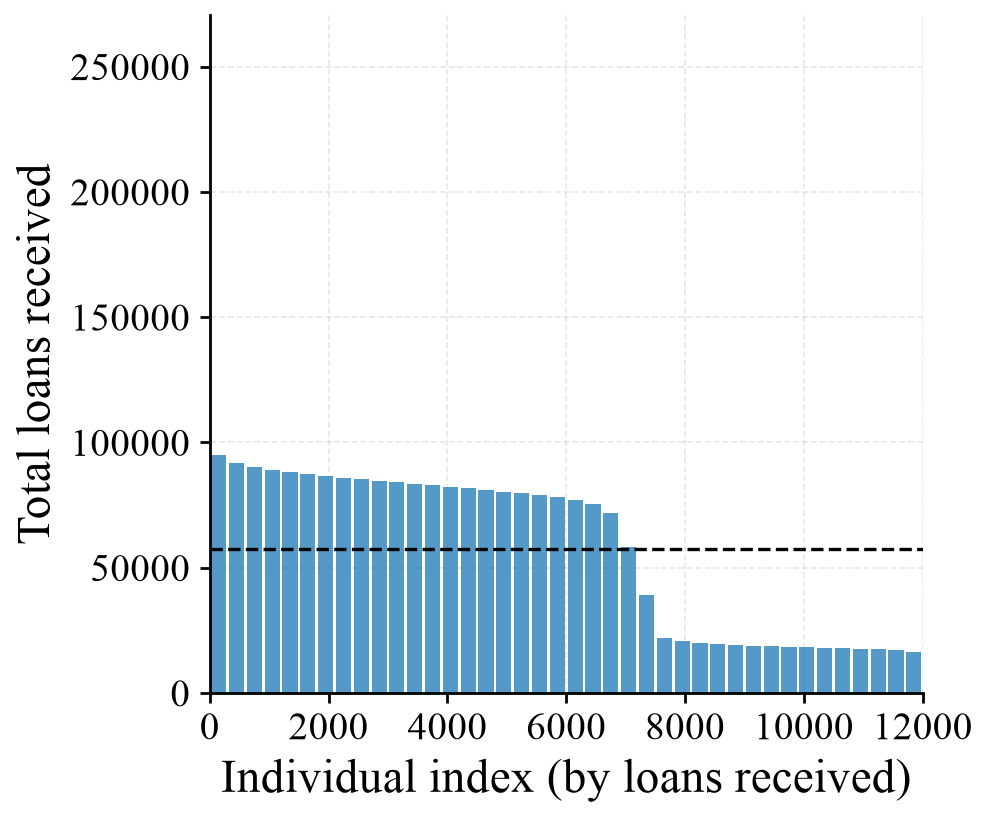

Values plotted in this chart, from the file beside it:
bin_left, bin_right, loans_mean, loans_std
0, 300, 94816, 68852
300, 600, 91576, 67666
600, 900, 90050, 67134
900, 1200, 88946, 66744
1200, 1500, 88030, 66392
1500, 1800, 87225, 66082
1800, 2100, 86504, 65806
2100, 2400, 85833, 65563
2400, 2700, 85226, 65339
2700, 3000, 84605, 65125
3000, 3300, 84011, 64895
3300, 3600, 83412, 64689
3600, 3900, 82839, 64474
3900, 4200, 82260, 64266
4200, 4500, 81666, 64037
4500, 4800, 81040, 63785
4800, 5100, 80362, 63508
5100, 5400, 79660, 63229
5400, 5700, 78888, 62950
5700, 6000, 78004, 62646
6000, 6300, 76961, 62356
6300, 6600, 75576, 62124
6600, 6900, 71739, 63574
6900, 7200, 58120, 69055
7200, 7500, 39111, 73019
7500, 7800, 22053, 58786
7800, 8100, 20628, 58021
8100, 8400, 19986, 57284
8400, 8700, 19528, 56601
8700, 9000, 19160, 55995
9000, 9300, 18864, 55460
9300, 9600, 18660, 54975
9600, 9900, 18454, 54524
9900, 10200, 18163, 54110
10200, 10500, 17928, 53661
10500, 10800, 17759, 53177
10800, 11100, 17578, 52646
11100, 11400, 17345, 52034
11400, 11700, 17073, 51220
11700, 12000, 16521, 49564
